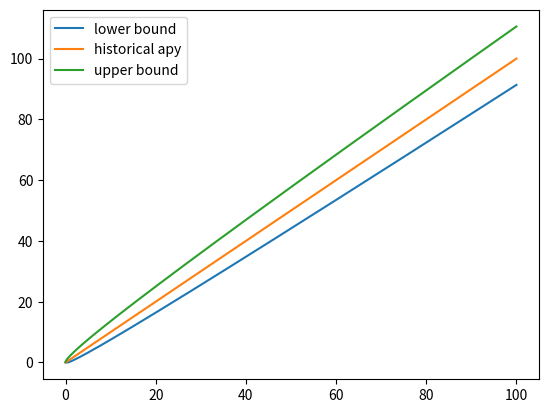

The script that saved this image:
import math
import matplotlib.pyplot as plt

def analyse(alpha, beta, gamma_squared, normalized_time_to_maturity, xi_l, xi_u, historical_apy):
    k = 4 * alpha / gamma_squared
    time_factor = math.exp(-beta * normalized_time_to_maturity)
    one_minus_time_factor = 1 - time_factor
    rho = gamma_squared * one_minus_time_factor / (4 * beta)
    lamda = 4 * beta * time_factor * historical_apy / gamma_squared / one_minus_time_factor

    c = math.sqrt(2 * (k + 2 * lamda))
    v_lower = max(rho * (k + lamda - xi_l * c), 0)
    v_upper = rho * (k + lamda + xi_u * c)

    return v_lower, v_upper

alpha = 0.04
beta = 0.01
gamma_squared = 0.15
normalized_time_to_maturity = 1
xi_l = 2
xi_u = 3

x = []
v_lowers = []
v_uppers = []
for historical_apy in [0.001 * i for i in range(100000)]:
    x.append(historical_apy)
    v_l, v_u = analyse(alpha, beta, gamma_squared, normalized_time_to_maturity, xi_l, xi_u, historical_apy)
    v_lowers.append(v_l)
    v_uppers.append(v_u)

plt.plot(x, v_lowers)
plt.plot(x, x)
plt.plot(x, v_uppers)
plt.legend(["lower bound", "historical apy", "upper bound"])
plt.show()


